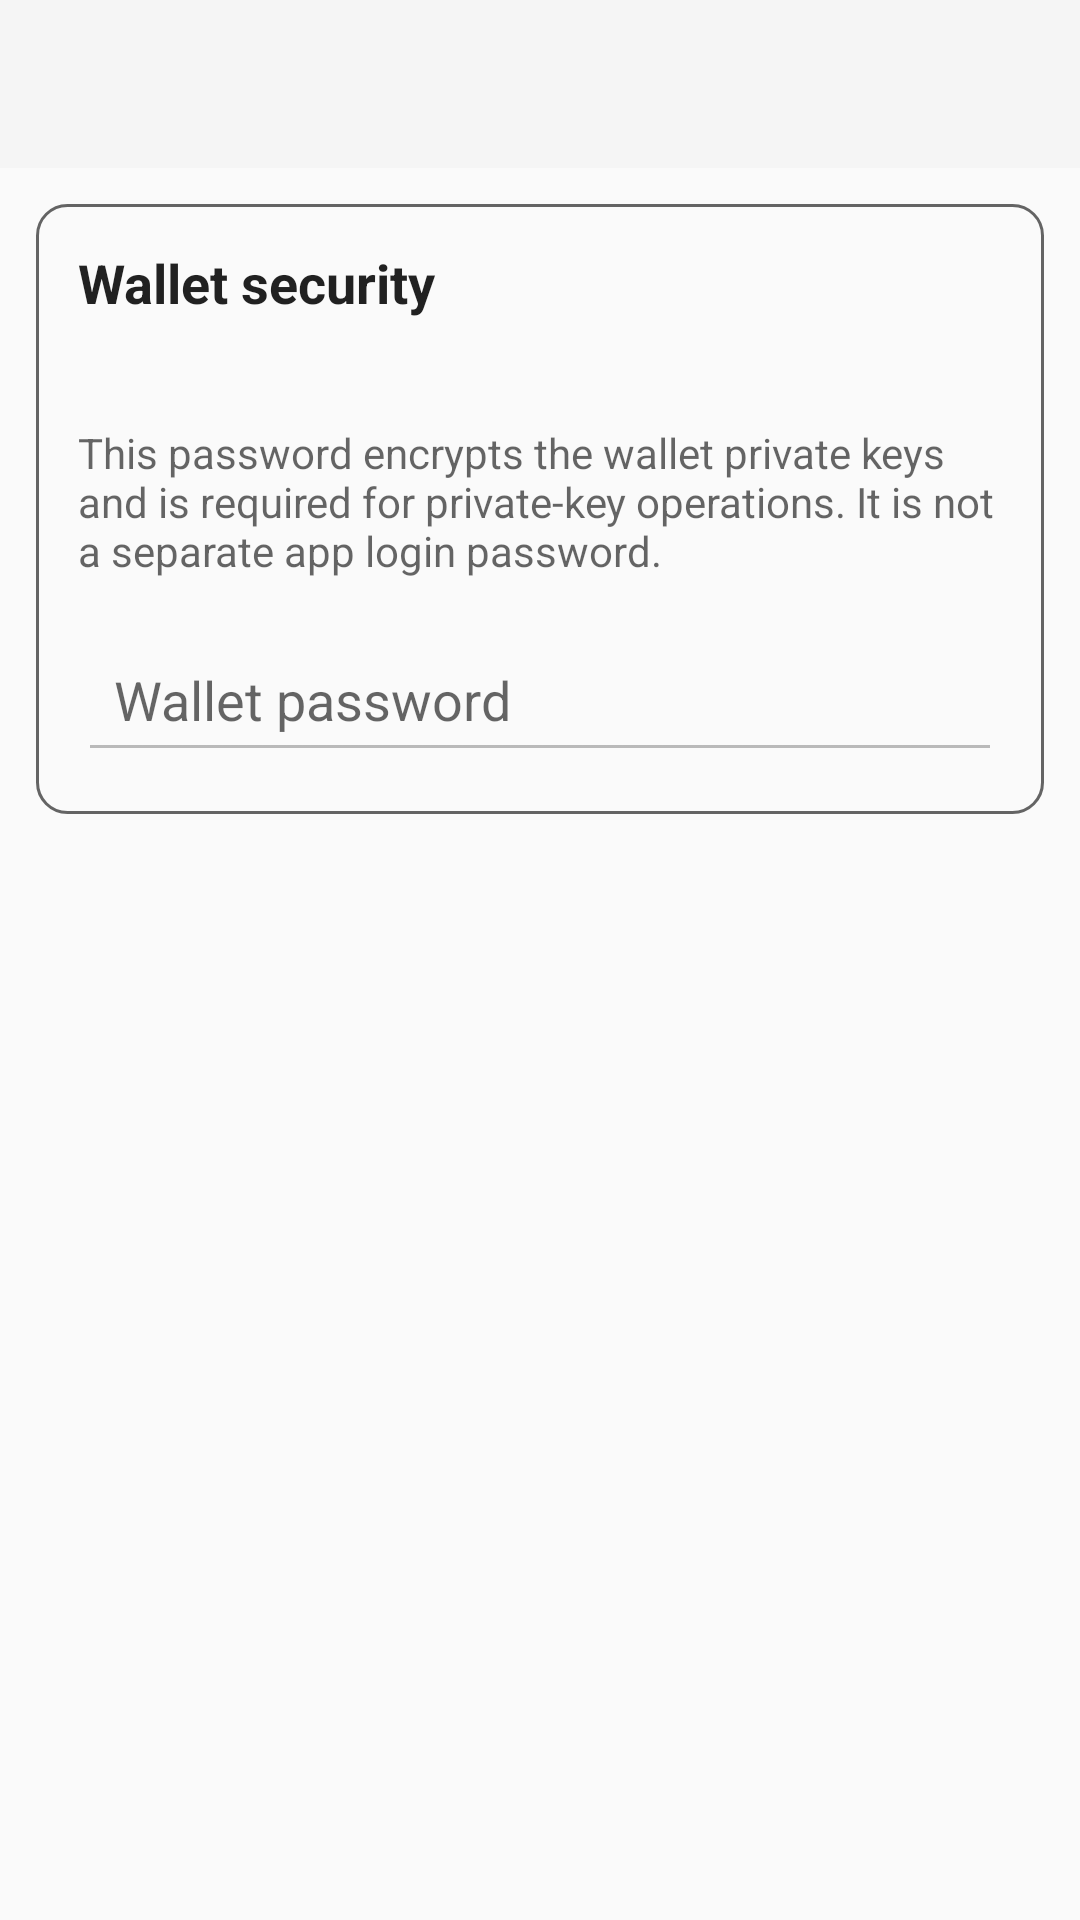

Write the Android layout XML for this screen, with the resource values it uses.
<!-- AndroidManifest.xml: application theme AppTheme -->
<!-- res/layout/activity_security.xml -->
<?xml version="1.0" encoding="utf-8"?>
<LinearLayout xmlns:android="http://schemas.android.com/apk/res/android"
    android:layout_width="match_parent"
    android:layout_height="match_parent"
    android:background="?android:attr/colorBackground"
    android:orientation="vertical">

    <androidx.appcompat.widget.Toolbar
        android:id="@+id/toolbar_security"
        android:layout_width="match_parent"
        android:layout_height="?attr/actionBarSize"
        android:background="?attr/colorPrimary"
        android:theme="@style/ThemeOverlay.AppCompat.ActionBar" />

    <ScrollView
        android:layout_width="match_parent"
        android:layout_height="0dp"
        android:layout_weight="1"
        android:fillViewport="true">

        <LinearLayout
            android:layout_width="match_parent"
            android:layout_height="wrap_content"
            android:orientation="vertical"
            android:padding="12dp">

            <LinearLayout
                android:layout_width="match_parent"
                android:layout_height="wrap_content"
                android:background="@drawable/bg_card"
                android:orientation="vertical"
                android:padding="14dp">

                <TextView
                    android:layout_width="match_parent"
                    android:layout_height="wrap_content"
                    android:text="@string/security_title"
                    android:textColor="?android:attr/textColorPrimary"
                    android:textSize="18sp"
                    android:textStyle="bold" />

                <TextView
                    android:id="@+id/tvSecurityStatus"
                    android:layout_width="match_parent"
                    android:layout_height="wrap_content"
                    android:layout_marginTop="8dp"
                    android:textColor="?android:attr/textColorSecondary"
                    android:textSize="14sp"
                    android:textIsSelectable="true" />

                <TextView
                    android:layout_width="match_parent"
                    android:layout_height="wrap_content"
                    android:layout_marginTop="8dp"
                    android:text="@string/security_password_description"
                    android:textColor="?android:attr/textColorSecondary"
                    android:textSize="14sp"
                    android:textIsSelectable="true" />

                <EditText
                    android:id="@+id/etSecurityPassword"
                    android:layout_width="match_parent"
                    android:layout_height="wrap_content"
                    android:layout_marginTop="16dp"
                    android:enabled="false"
                    android:hint="@string/password_hint"
                    android:inputType="textPassword"
                    android:maxLines="1"
                    android:padding="12dp" />

                <Button
                    android:id="@+id/btnSetPassword"
                    style="@style/WalletPrimaryButton"
                    android:layout_width="match_parent"
                    android:layout_height="52dp"
                    android:layout_marginTop="12dp"
                    android:text="@string/set_password"
                    android:visibility="gone" />

                <Button
                    android:id="@+id/btnUnlockWallet"
                    style="@style/WalletPrimaryButton"
                    android:layout_width="match_parent"
                    android:layout_height="52dp"
                    android:layout_marginTop="12dp"
                    android:text="@string/unlock_wallet"
                    android:visibility="gone" />

                <Button
                    android:id="@+id/btnLockWallet"
                    style="@style/WalletSecondaryButton"
                    android:layout_width="match_parent"
                    android:layout_height="52dp"
                    android:layout_marginTop="12dp"
                    android:text="@string/lock_wallet"
                    android:visibility="gone" />

                <Button
                    android:id="@+id/btnRemovePassword"
                    style="@style/WalletSecondaryButton"
                    android:layout_width="match_parent"
                    android:layout_height="52dp"
                    android:layout_marginTop="12dp"
                    android:text="@string/remove_password"
                    android:visibility="gone" />
            </LinearLayout>
        </LinearLayout>
    </ScrollView>
</LinearLayout>
<!-- resources referenced by this layout -->
<resources>
  <!-- drawable bg_card (drawable) -->
  <?xml version="1.0" encoding="utf-8"?>
  <shape
      xmlns:android="http://schemas.android.com/apk/res/android">
      <solid
          android:color="?android:attr/colorBackground"/>
      <corners
          android:radius="10dp"/>
      <stroke
          android:width="1dp"
          android:color="?attr/colorControlNormal"/>
  </shape>
  <string name="lock_wallet">LOCK WALLET</string>
  <string name="password_hint">Wallet password</string>
  <string name="remove_password">REMOVE PASSWORD</string>
  <string name="security_password_description">This password encrypts the wallet private keys and is required for private-key operations. It is not a separate app login password.</string>
  <string name="security_title">Wallet security</string>
  <string name="set_password">SET PASSWORD</string>
  <string name="unlock_wallet">UNLOCK WALLET</string>
  <style name="WalletPrimaryButton" parent="Widget.AppCompat.Button.Colored" />
  <style name="WalletSecondaryButton" parent="Widget.AppCompat.Button" />
  <style name="AppTheme" parent="Theme.AppCompat.DayNight.NoActionBar">
          <item name="android:windowBackground">?android:attr/colorBackground</item>
          <item name="android:statusBarColor">?android:attr/colorBackground</item>
          <item name="android:navigationBarColor">?android:attr/colorBackground</item>
          <item name="android:windowLightStatusBar">@bool/light_system_bars</item>
          <item name="android:windowLightNavigationBar">@bool/light_system_bars</item>
      </style>
</resources>
